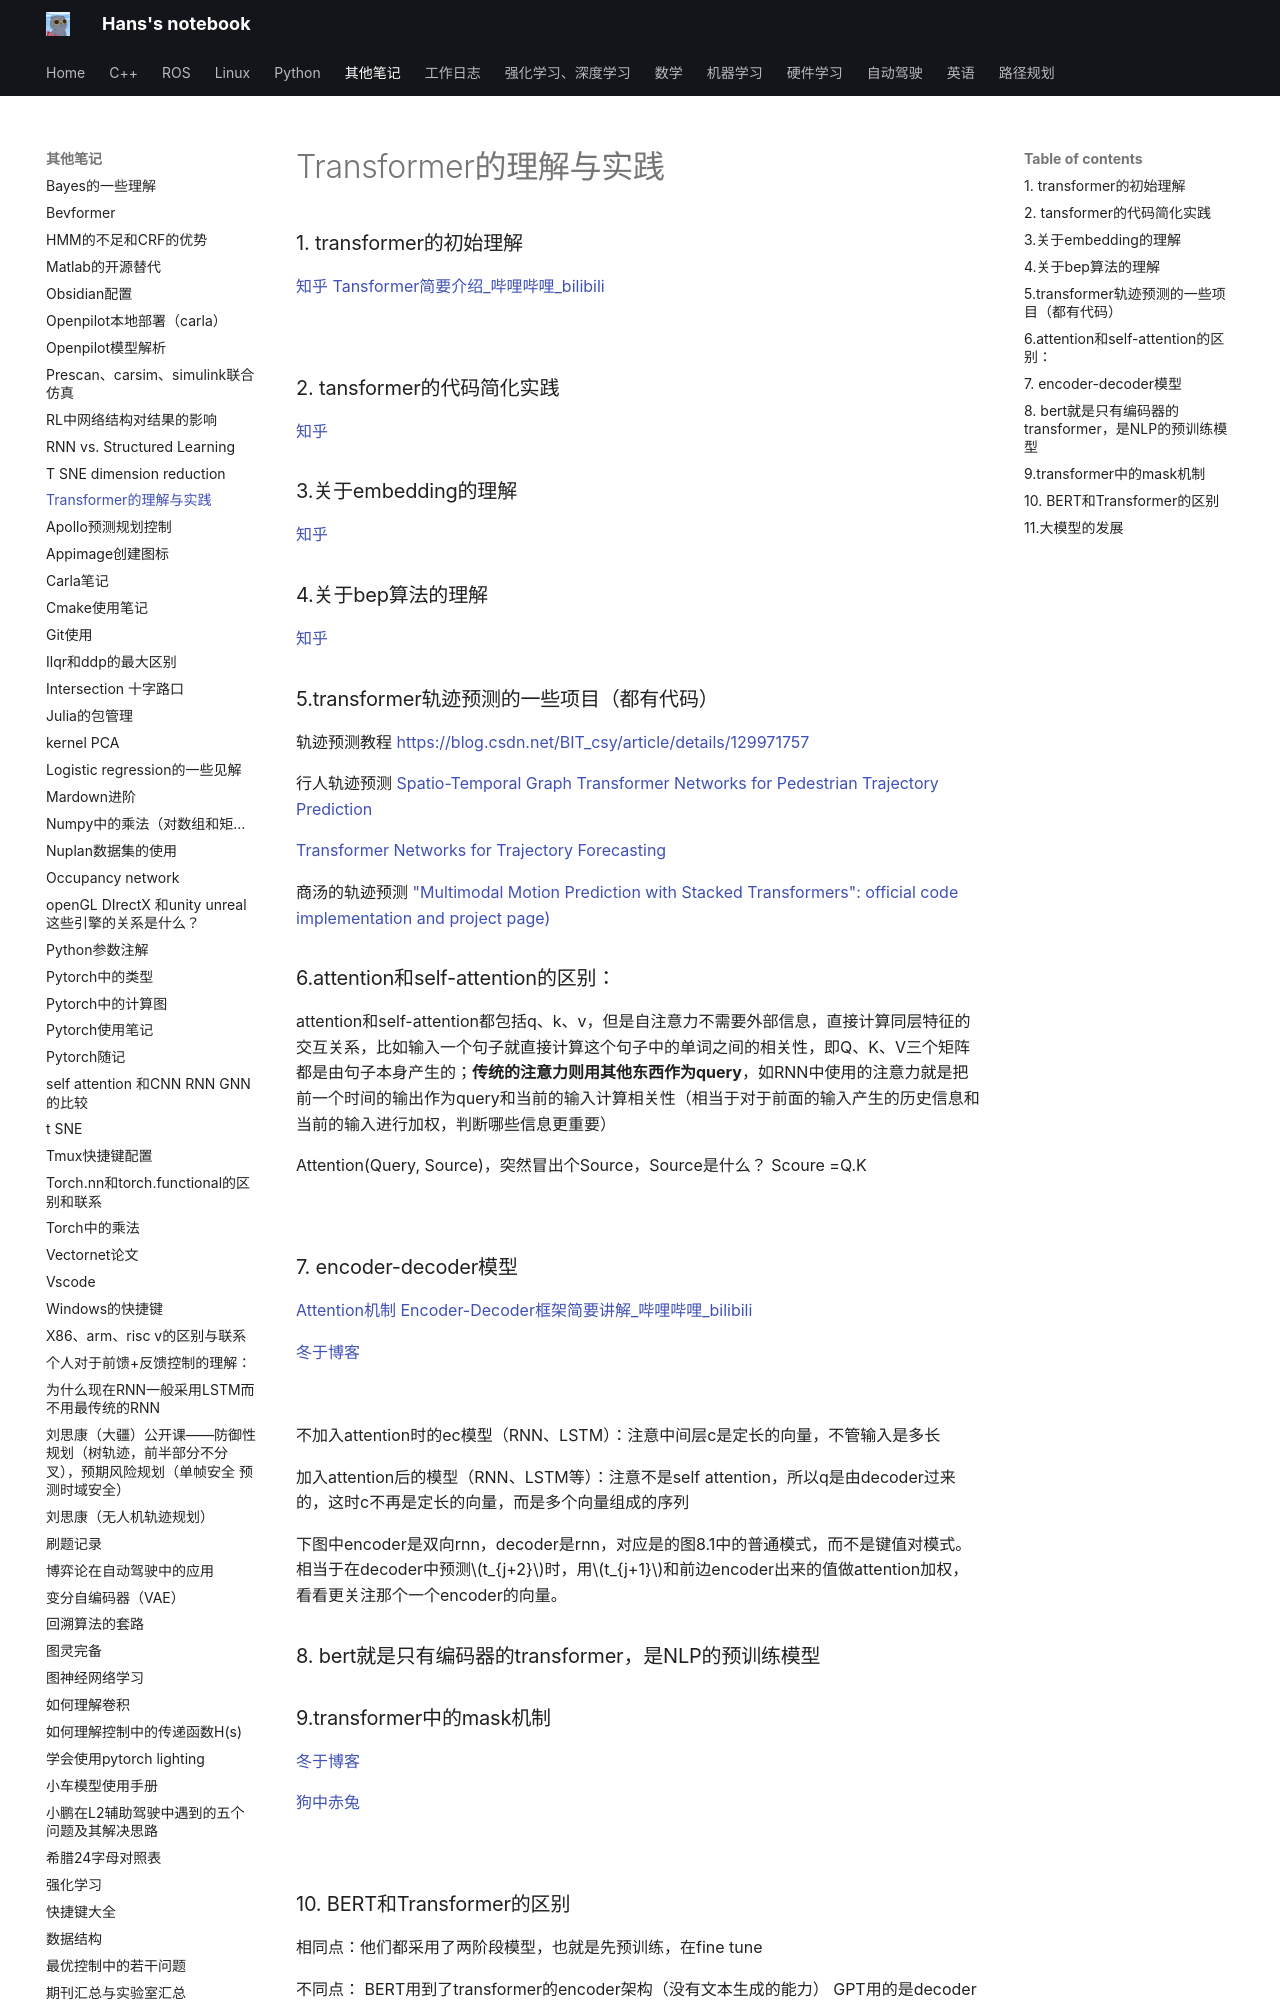

repository: hs867785578/my_note · page: 其他笔记/Transformer的理解与实践/index.html · generator: mkdocs

### 1. transformer的初始理解
[知乎](https://zhuanlan.zhihu.com/p/410776234)
[Tansformer简要介绍_哔哩哔哩_bilibili](https://www.bilibili.com/video/BV1nq4y1c7Ni/?spm_id_from=333.999.0.0&vd_source=d31a858cc26ae1ffa19e14058b339f40)
![](images/Transformer的理解与实践_image_1.png)


![](images/Transformer的理解与实践_image_2.png)
![](images/Transformer的理解与实践_image_3.png)
![](images/Transformer的理解与实践_image_4.png)


### 2. tansformer的代码简化实践
[知乎](https://zhuanlan.zhihu.com/p/411311520)

### 3.关于embedding的理解
[知乎](https://blog.csdn.net/qq_41477675/article/details/114645012)

### 4.关于bep算法的理解
[知乎](https://zhuanlan.zhihu.com/p/86965595)

### 5.transformer轨迹预测的一些项目（都有代码）

轨迹预测教程
https://blog.csdn.net/BIT_csy/article/details/129971757

行人轨迹预测
[Spatio-Temporal Graph Transformer Networks for Pedestrian Trajectory Prediction](https://arxiv.org/abs/2005.08514)


[Transformer Networks for Trajectory Forecasting](https://arxiv.org/abs/2003.08111)


商汤的轨迹预测
[ "Multimodal Motion Prediction with Stacked Transformers": official code implementation and project page)](https://github.com/decisionforce/mmTransformer)


### 6.attention和self-attention的区别：
attention和self-attention都包括q、k、v，但是自注意力不需要外部信息，直接计算同层特征的交互关系，比如输入一个句子就直接计算这个句子中的单词之间的相关性，即Q、K、V三个矩阵都是由句子本身产生的；**传统的注意力则用其他东西作为query**，如RNN中使用的注意力就是把前一个时间的输出作为query和当前的输入计算相关性（相当于对于前面的输入产生的历史信息和当前的输入进行加权，判断哪些信息更重要）

Attention(Query, Source)，突然冒出个Source，Source是什么？
Scoure =Q.K

![](images/Transformer的理解与实践_image_5.png)
![](images/Transformer的理解与实践_image_6.png)


### 7. encoder-decoder模型
[Attention机制 Encoder-Decoder框架简要讲解_哔哩哔哩_bilibili](https://www.bilibili.com/video/BV1wq4y1C7xh/?spm_id_from=333.880.my_history.page.click&vd_source=d31a858cc26ae1ffa19e14058b339f40)

[冬于博客](https://ifwind.github.io/2021/08/15/Transformer%E7%9B%B8%E5%85%B3%E2%80%94%E2%80%94%EF%BC%881%EF%BC%89Encoder-Decoder%E6%A1%86%E6%9E%B6/)



![](images/Transformer的理解与实践_image_7.png)

不加入attention时的ec模型（RNN、LSTM）：注意中间层c是定长的向量，不管输入是多长
![](images/Transformer的理解与实践_image_8.png)

加入attention后的模型（RNN、LSTM等）：注意不是self attention，所以q是由decoder过来的，这时c不再是定长的向量，而是多个向量组成的序列

下图中encoder是双向rnn，decoder是rnn，对应是的图8.1中的普通模式，而不是键值对模式。相当于在decoder中预测$t_{j+2}$时，用$t_{j+1}$和前边encoder出来的值做attention加权，看看更关注那个一个encoder的向量。
![](images/Transformer的理解与实践_image_9.png)


### 8. bert就是只有编码器的transformer，是NLP的预训练模型


### 9.transformer中的mask机制

[冬于博客](https://ifwind.github.io/2021/08/17/Transformer%E7%9B%B8%E5%85%B3%E2%80%94%E2%80%94%EF%BC%887%EF%BC%89Mask%E6%9C%BA%E5%88%B6/#%E5%8F%82%E8%80%83%E6%96%87%E7%8C%AE)

[狗中赤兔](https://www.bilibili.com/video/BV1E44y1Y7B4/?spm_id_from=333.788.recommend_more_video.-1&vd_source=d31a858cc26ae1ffa19e14058b339f40)

![](images/Transformer的理解与实践_image_10.png)
### 10. BERT和Transformer的区别

相同点：他们都采用了两阶段模型，也就是先预训练，在fine tune

不同点：
BERT用到了transformer的encoder架构（没有文本生成的能力）
GPT用的是decoder架构，有文本生成的能力（得益于mask attention）

![](images/Transformer的理解与实践_image_11.png)
